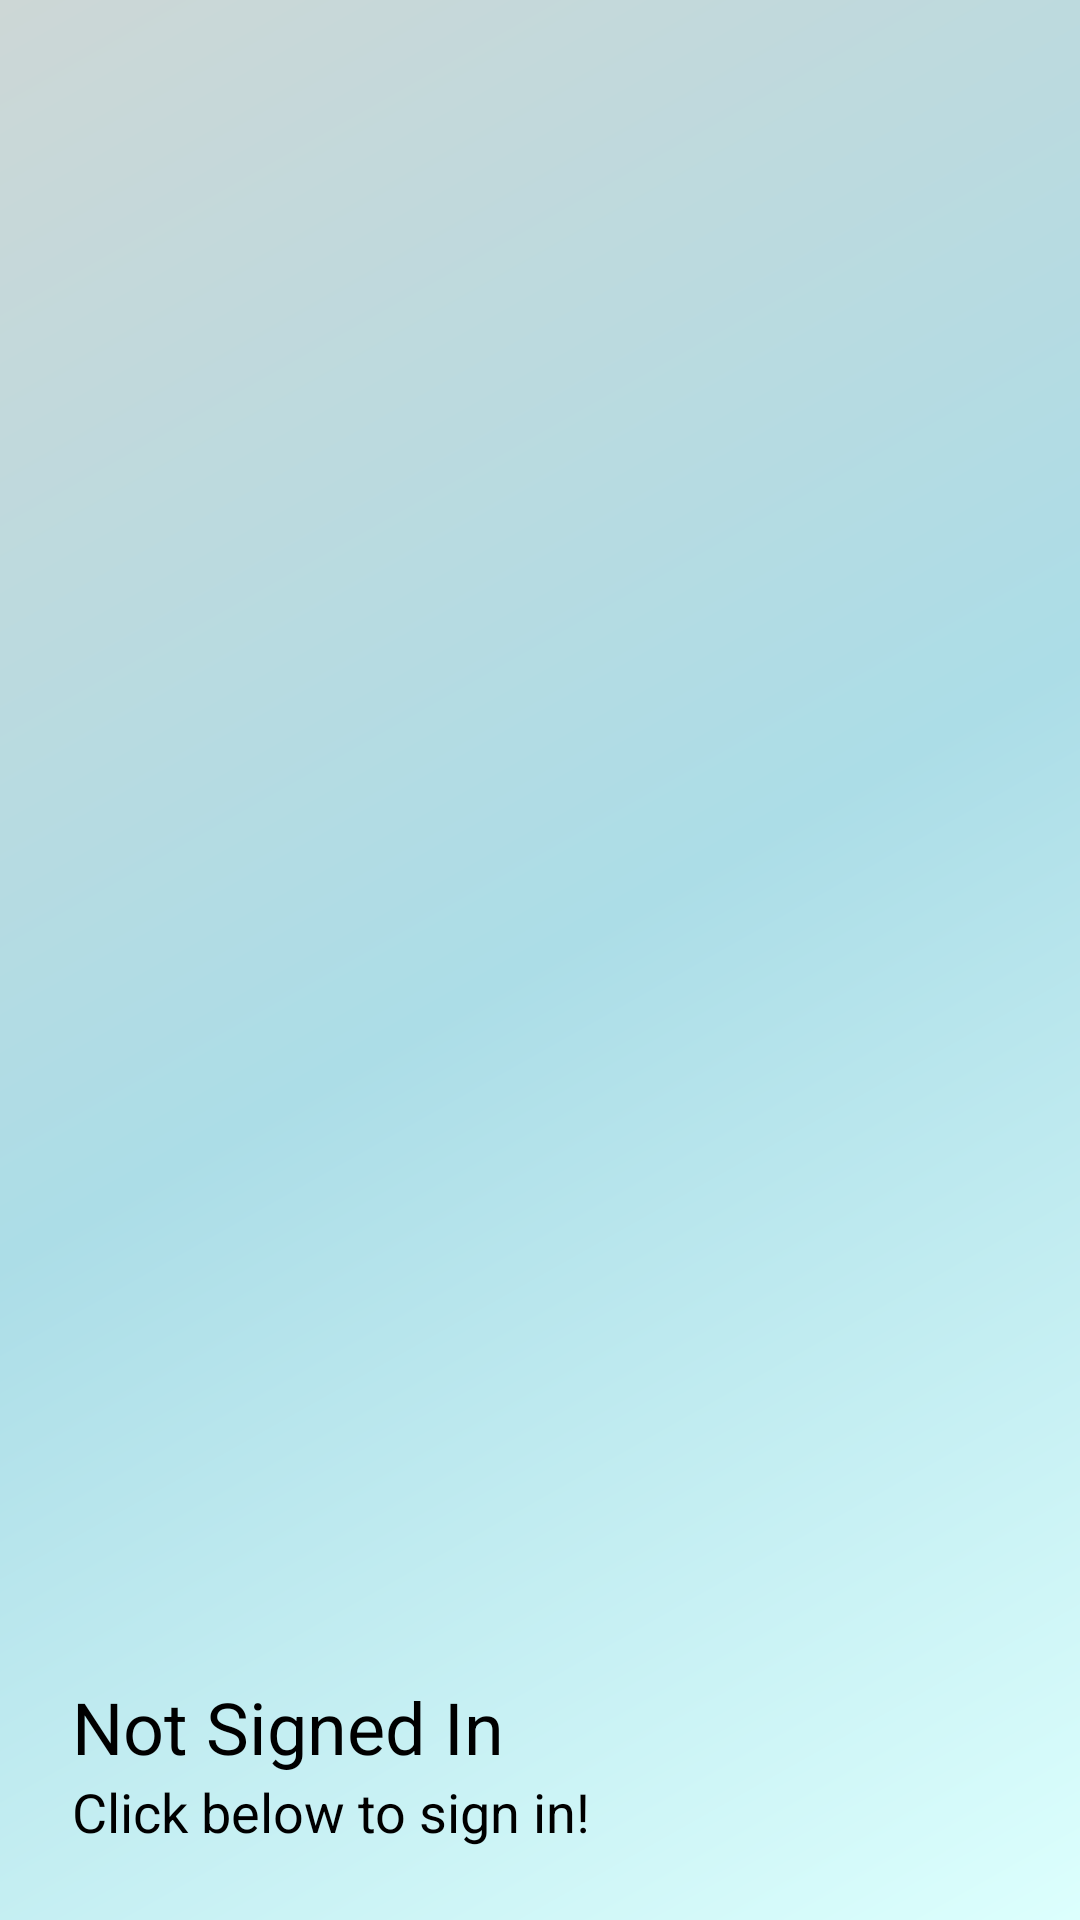

The Android layout XML behind this screen, and the referenced resources:
<!-- AndroidManifest.xml: application theme AppTheme -->
<!-- res/layout/nav_drawer_header.xml -->
<?xml version="1.0" encoding="utf-8"?>
<LinearLayout xmlns:android="http://schemas.android.com/apk/res/android"
    android:layout_width="match_parent"
    android:layout_height="wrap_content"
    xmlns:app="http://schemas.android.com/apk/res-auto"
    android:orientation="vertical"
    android:gravity="bottom"
    android:padding="24dp"
    android:background="@drawable/nav_drawer_header_background"
    >

    <ImageView
        android:id="@+id/nav_drawer_header_icon"
        android:layout_width="wrap_content"
        android:layout_height="wrap_content"
        android:padding="8dp"
        app:srcCompat="@mipmap/ic_launcher_round"
        />

    <TextView
        android:id="@+id/nav_drawer_header_display_name"
        android:layout_width="match_parent"
        android:layout_height="wrap_content"
        android:textAppearance="?attr/textAppearanceHeadline1"
        android:textSize="24sp"
        android:text="Not Signed In"
        />

    <TextView
        android:id="@+id/nav_drawer_header_email"
        android:layout_width="match_parent"
        android:layout_height="wrap_content"
        android:textAppearance="?attr/textAppearanceSubtitle1"
        android:textSize="18sp"
        android:text="Click below to sign in!"
        />

</LinearLayout>
<!-- resources referenced by this layout -->
<resources>
  <!-- drawable nav_drawer_header_background (drawable) -->
  <?xml version="1.0" encoding="utf-8"?>
  <shape
      xmlns:android="http://schemas.android.com/apk/res/android"
      android:shape="rectangle"
      >
      <gradient
          android:angle="135"
          android:startColor="@color/colorPrimary"
          android:centerColor="@color/colorAccent"
          android:endColor="@color/background"
          android:type="linear"
          />
  
  </shape>
  <style name="AppTheme" parent="Theme.AppCompat.Light.NoActionBar">
          
          <item name="colorPrimary">@color/colorPrimary</item>
          <item name="colorPrimaryDark">@color/colorPrimaryDark</item>
          <item name="colorAccent">@color/colorAccent</item>
          <item name="colorControlHighlight">@color/iconColorRipple</item>
          <item name="toolbarStyle">@style/toolbarStyle</item>
      </style>
  <color name="colorPrimary">#dcfffd</color>
  <color name="colorAccent">#acdde7</color>
  <color name="background">#CDD7D6</color>
  <color name="colorPrimaryDark">#686b83</color>
  <color name="iconColorRipple">#42ec0b43</color>
  <style name="toolbarStyle">
          <item name="titleTextColor">@color/iconColorUnchecked</item>
          <item name="android:gravity">center</item>
          <item name="android:textSize">24sp</item>
          <item name="android:textStyle">bold</item>
      </style>
  <color name="iconColorUnchecked">#696969</color>
</resources>
